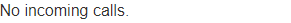
Task: Practice for RegEx, List, String manipulation.
Workflow: StateMachineTest

Step 1: Element Attribute Change Trigger 'DIV  phoneNumber' on the element in window 'ACME System 1 - Add Account' (msedge.exe)
